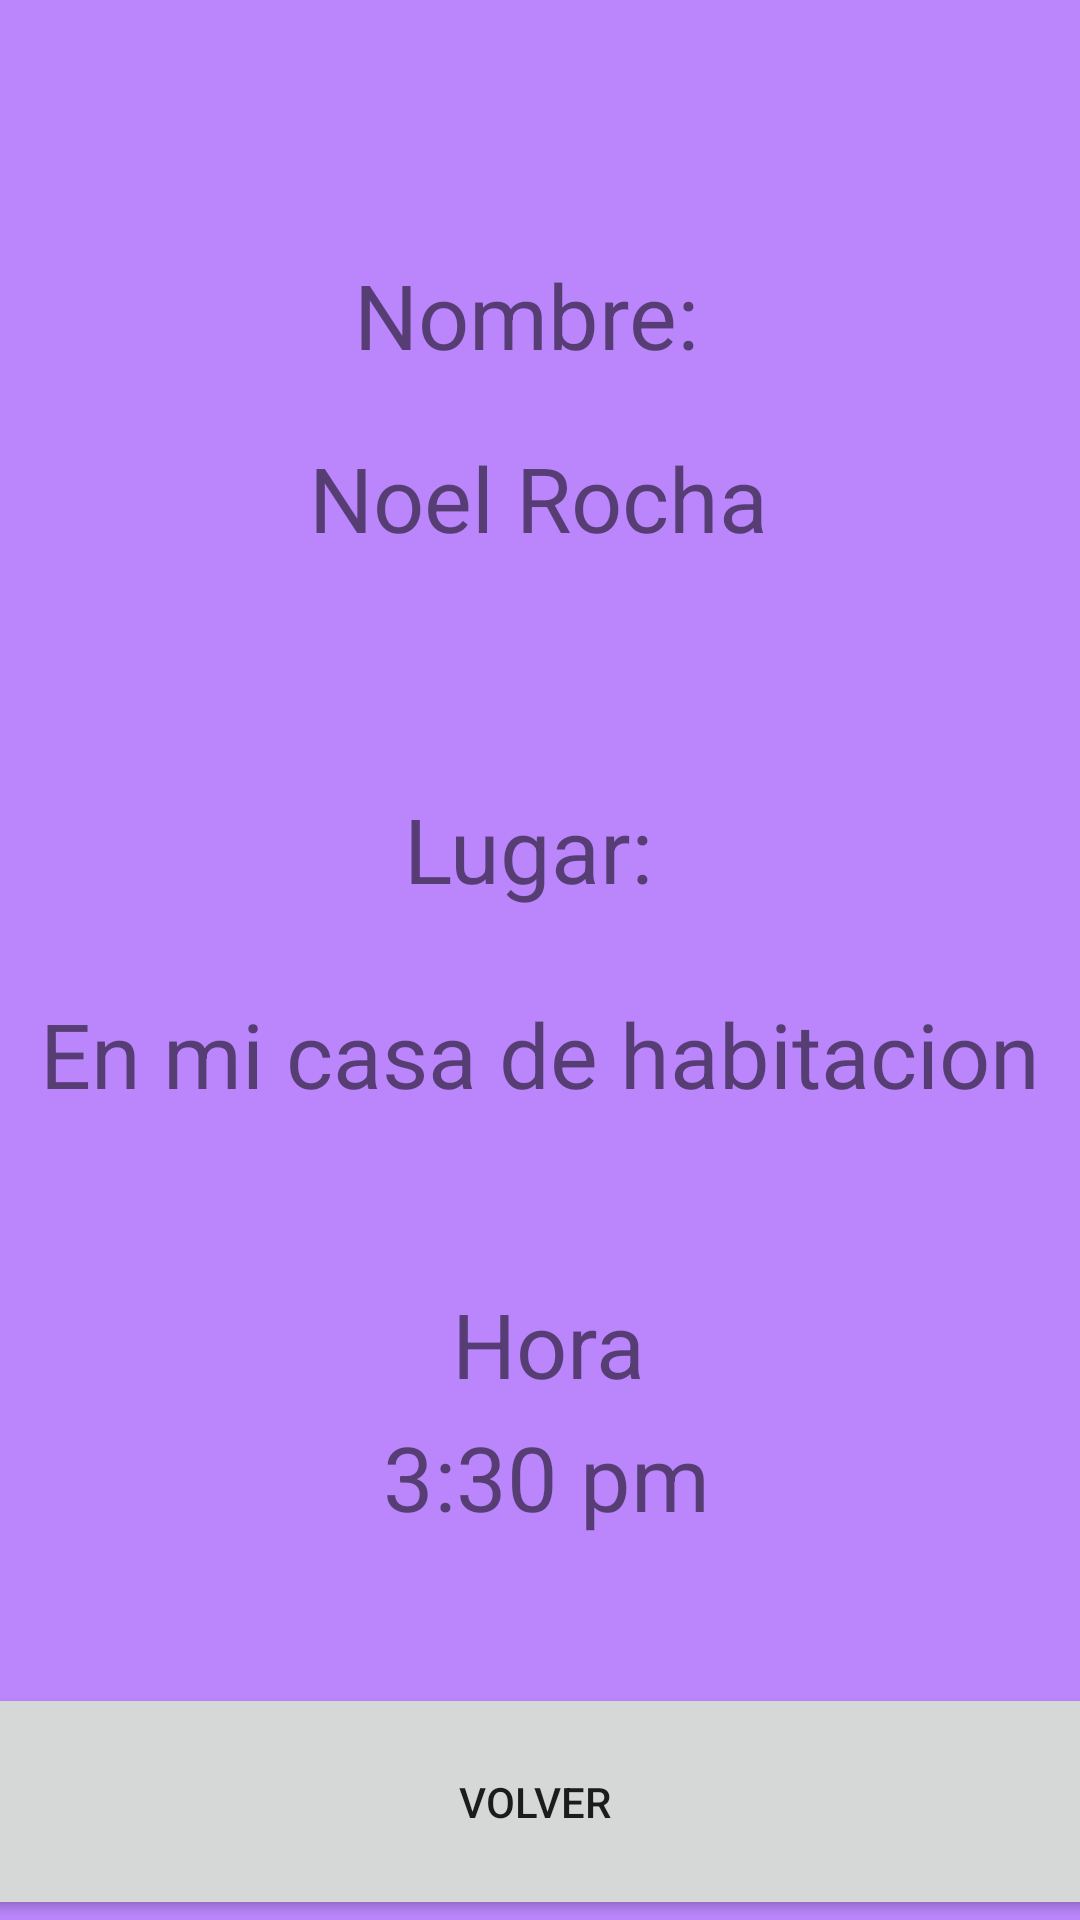

Android layout source for this screen:
<!-- AndroidManifest.xml: application theme Theme.ImageViewNoelRocha -->
<!-- res/layout/activity_main2.xml -->
<?xml version="1.0" encoding="utf-8"?>
<androidx.constraintlayout.widget.ConstraintLayout xmlns:android="http://schemas.android.com/apk/res/android"
    xmlns:app="http://schemas.android.com/apk/res-auto"
    xmlns:tools="http://schemas.android.com/tools"
    android:layout_width="match_parent"
    android:layout_height="match_parent"
    tools:context=".MainActivity2"
    android:background="@color/purple_200"
    >
<TextView
    android:id="@+id/Texto"
    android:layout_width="wrap_content"
    android:layout_height="wrap_content"
    android:fontFamily="sans-serif"
    android:text="Nombre: "
    android:textSize="30sp"
    app:layout_constraintBottom_toBottomOf="parent"
    app:layout_constraintEnd_toEndOf="parent"
    app:layout_constraintHorizontal_bias ="0.497"
    app:layout_constraintStart_toStartOf="parent"
    app:layout_constraintTop_toTopOf="parent"

    app:layout_constraintVertical_bias="0.141"

    />

    <TextView
        android:id="@+id/text2"
        android:layout_width="wrap_content"
        android:layout_height="wrap_content"
        android:fontFamily="sans-serif"
        android:textSize="30sp"
        android:text="Noel Rocha"
        app:layout_constraintBottom_toBottomOf="parent"
        app:layout_constraintEnd_toEndOf="parent"
        app:layout_constraintHorizontal_bias="0.497"
        app:layout_constraintStart_toStartOf="parent"
        app:layout_constraintTop_toTopOf="parent"
        app:layout_constraintVertical_bias="0.243"
        />

    <TextView
        android:id="@+id/text3"
        android:layout_width="wrap_content"
        android:layout_height="wrap_content"
        android:fontFamily="sans-serif"
        android:textSize="30sp"
        android:text="Lugar: "
        app:layout_constraintBottom_toBottomOf="parent"
        app:layout_constraintEnd_toEndOf="parent"

        app:layout_constraintStart_toStartOf="parent"
        app:layout_constraintTop_toTopOf="parent"
        app:layout_constraintVertical_bias="0.438"
        />

    <TextView
        android:id="@+id/text4"
        android:layout_width="wrap_content"
        android:layout_height="wrap_content"
        android:fontFamily="sans-serif"
        android:textSize="30sp"
        android:text="En mi casa de habitacion"
        app:layout_constraintBottom_toBottomOf="parent"
        app:layout_constraintEnd_toEndOf="parent"
        app:layout_constraintHorizontal_bias="0.497"
        app:layout_constraintStart_toStartOf="parent"
        app:layout_constraintTop_toTopOf="parent"
        app:layout_constraintVertical_bias="0.552"
        />
    <TextView
        android:id="@+id/text5"
        android:layout_width="wrap_content"
        android:layout_height="wrap_content"
        android:fontFamily="sans-serif"
        android:textSize="30sp"
        android:text="Hora"
        app:layout_constraintBottom_toBottomOf="parent"
        app:layout_constraintEnd_toEndOf="parent"
        app:layout_constraintHorizontal_bias="0.51"
        app:layout_constraintStart_toStartOf="parent"
        app:layout_constraintTop_toTopOf="parent"
        app:layout_constraintVertical_bias="0.713"

        />

    <TextView
        android:id="@+id/text6"
        android:layout_width="wrap_content"
        android:layout_height="wrap_content"
        android:fontFamily="sans-serif"
        android:textSize="30sp"
        android:text="3:30 pm"
        app:layout_constraintBottom_toBottomOf="parent"
        app:layout_constraintEnd_toEndOf="parent"
        app:layout_constraintHorizontal_bias="0.508"
        app:layout_constraintStart_toStartOf="parent"
        app:layout_constraintTop_toTopOf="parent"
        app:layout_constraintVertical_bias="0.787"
        />



    <Button
        android:id="@+id/btnVolver"
        android:layout_width="425dp"
        android:layout_height="79dp"
        android:text="VOLVER"

        app:layout_constraintBottom_toBottomOf="parent"
        app:layout_constraintEnd_toEndOf="parent"
        app:layout_constraintHorizontal_bias="0.538"
        app:layout_constraintStart_toStartOf="parent"
        app:layout_constraintTop_toTopOf="parent"
        app:layout_constraintVertical_bias="1.0"

        />




</androidx.constraintlayout.widget.ConstraintLayout>
<!-- resources referenced by this layout -->
<resources>
  <style name="Theme.ImageViewNoelRocha" parent="Theme.MaterialComponents.DayNight.DarkActionBar">
          
          <item name="colorPrimary">@color/purple_500</item>
          <item name="colorPrimaryVariant">@color/purple_700</item>
          <item name="colorOnPrimary">@color/white</item>
          
          <item name="colorSecondary">@color/teal_200</item>
          <item name="colorSecondaryVariant">@color/teal_700</item>
          <item name="colorOnSecondary">@color/black</item>
          
          <item name="android:statusBarColor" tools:targetApi="l">?attr/colorPrimaryVariant</item>
          
      </style>
  <!-- not gathered from this repository: default colours our renderer supplied (Android Studio template values) -->
  <color name="purple_200">#FFBB86FC</color>
  <color name="purple_500">#FF6200EE</color>
  <color name="purple_700">#FF3700B3</color>
  <color name="teal_200">#FF03DAC5</color>
  <color name="teal_700">#FF018786</color>
  <color name="black">#FF000000</color>
  <color name="white">#FFFFFFFF</color>
</resources>
